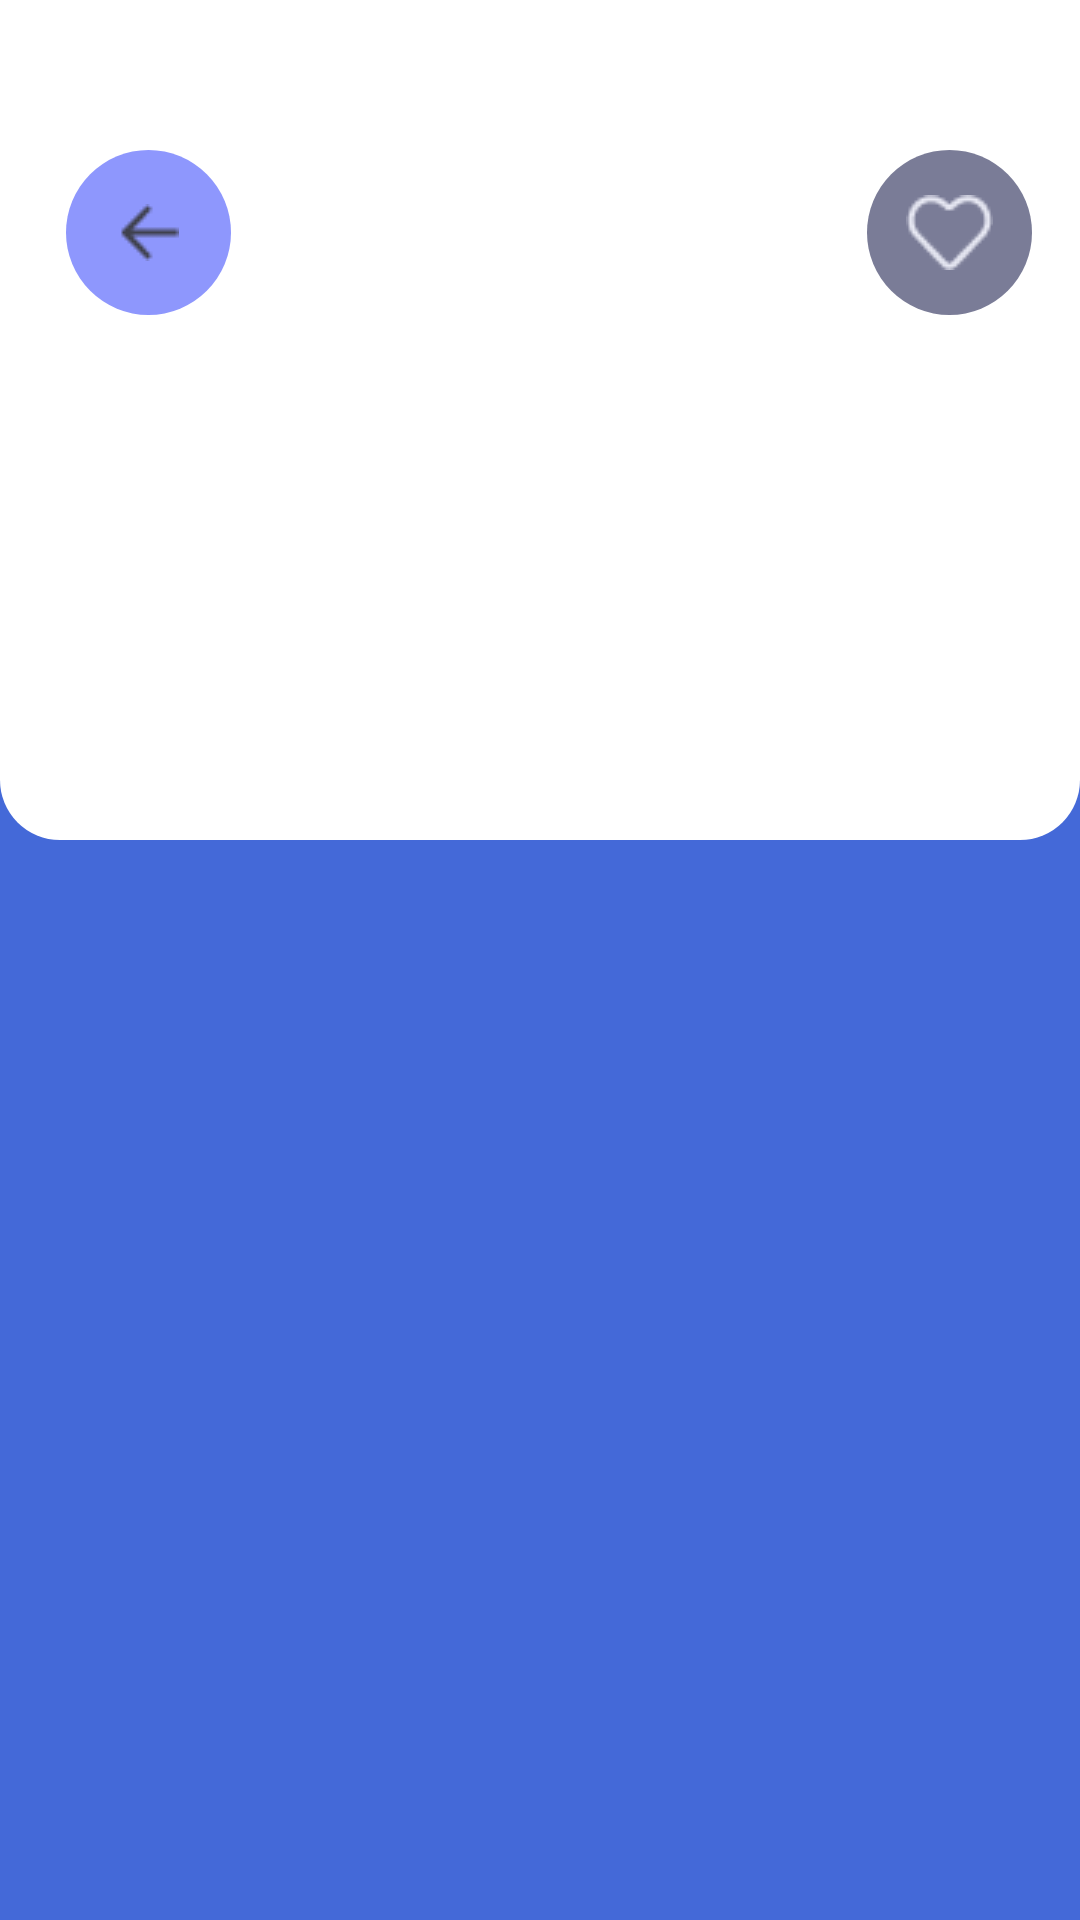

Here is an Android app screen rendered from its layout file. Give the layout XML and the strings, colors and styles it references.
<!-- AndroidManifest.xml: application theme Theme.SleepAppAPI -->
<!-- res/layout/fragment_card_hero.xml -->
<?xml version="1.0" encoding="utf-8"?>
<androidx.core.widget.NestedScrollView xmlns:android="http://schemas.android.com/apk/res/android"
    xmlns:app="http://schemas.android.com/apk/res-auto"
    xmlns:tools="http://schemas.android.com/tools"
    android:layout_width="match_parent"
    android:layout_height="match_parent"
    android:background="@color/background">

    <FrameLayout
        android:id="@+id/characterOptions"
        android:layout_width="match_parent"
        android:layout_height="match_parent">

        <androidx.constraintlayout.widget.ConstraintLayout
            android:layout_width="match_parent"
            android:layout_height="wrap_content">

            <ImageView
                android:id="@+id/imageHeroCard"
                android:layout_width="match_parent"
                android:layout_height="@dimen/dp_280"
                android:background="@drawable/bg_image_options_character"
                android:contentDescription="@string/todo"
                app:cardCornerRadius="@dimen/dp_8"
                app:layout_constraintEnd_toEndOf="parent"
                app:layout_constraintStart_toStartOf="parent"
                app:layout_constraintTop_toTopOf="parent" />

            <androidx.appcompat.widget.AppCompatImageButton
                android:id="@+id/btn_back"
                android:layout_width="@dimen/dp_55"
                android:layout_height="@dimen/dp_55"
                android:layout_marginStart="@dimen/dp_22"
                android:layout_marginTop="@dimen/dp_50"
                android:background="@drawable/btn_start_background"
                android:src="@drawable/arrow_back"
                app:layout_constraintStart_toStartOf="parent"
                app:layout_constraintTop_toTopOf="parent" />

            <androidx.appcompat.widget.AppCompatImageButton
                android:id="@+id/btn_like"
                android:layout_width="@dimen/dp_55"
                android:layout_height="@dimen/dp_55"
                android:layout_marginTop="@dimen/dp_50"
                android:layout_marginEnd="@dimen/dp_16"
                android:background="@drawable/btn_like"
                android:padding="@dimen/dp_8"
                android:src="@drawable/heart_disslike"
                app:layout_constraintEnd_toEndOf="@+id/imageHeroCard"
                app:layout_constraintTop_toTopOf="parent" />

            <TextView
                android:id="@+id/tvNameHero"
                android:layout_width="wrap_content"
                android:layout_height="wrap_content"
                android:layout_marginStart="20dp"
                android:layout_marginTop="18dp"
                android:fontFamily="@font/headland_one"
                android:textSize="@dimen/sp_34"
                android:textStyle="bold"
                app:layout_constraintStart_toStartOf="parent"
                app:layout_constraintTop_toBottomOf="@+id/imageHeroCard"
                tools:text="name" />

            <androidx.recyclerview.widget.RecyclerView
                android:id="@+id/heroInfoRV"
                android:layout_width="match_parent"
                android:layout_height="wrap_content"
                android:layout_marginStart="@dimen/dp_8"
                android:layout_marginTop="@dimen/dp_16"
                android:layout_marginEnd="@dimen/dp_8"
                app:layout_constraintBottom_toBottomOf="parent"
                app:layout_constraintEnd_toEndOf="parent"
                app:layout_constraintStart_toStartOf="parent"
                app:layout_constraintTop_toBottomOf="@+id/tvNameHero" />

        </androidx.constraintlayout.widget.ConstraintLayout>

        <com.example.sleepappapi.MessageView
            android:id="@+id/messageView"
            android:layout_width="match_parent"
            android:layout_height="wrap_content"
            android:layout_gravity="center|top"
            android:gravity="center|top"
            android:visibility="gone" />

    </FrameLayout>

</androidx.core.widget.NestedScrollView>
<!-- resources referenced by this layout -->
<resources>
  <color name="background">#4469D8</color>
  <dimen name="dp_16">16dp</dimen>
  <dimen name="dp_22">22dp</dimen>
  <dimen name="dp_280">280dp</dimen>
  <dimen name="dp_50">50dp</dimen>
  <dimen name="dp_55">55dp</dimen>
  <dimen name="dp_8">8dp</dimen>
  <dimen name="sp_34">34sp</dimen>
  <!-- drawable arrow_back: png bitmap (drawable-v24, 370 bytes) -->
  <!-- drawable bg_image_options_character (drawable) -->
  <?xml version="1.0" encoding="utf-8"?>
  <shape xmlns:android="http://schemas.android.com/apk/res/android"
      android:shape="rectangle">
  
      <corners android:bottomLeftRadius="@dimen/dp_20"
          android:bottomRightRadius="@dimen/dp_20"/>
      <solid android:color="@color/white"/>
  
  </shape>
  <!-- drawable btn_like (drawable) -->
  <?xml version="1.0" encoding="utf-8"?>
  <shape xmlns:android="http://schemas.android.com/apk/res/android"
      android:shape="oval">
      <solid android:color="#7A7C97" />
  </shape>
  <!-- drawable btn_start_background (drawable) -->
  <?xml version="1.0" encoding="utf-8"?>
  <shape xmlns:android="http://schemas.android.com/apk/res/android"
      android:shape="rectangle">
      <solid android:color="#8E97FD" />
      <corners android:radius="@dimen/dp_38" />
  
  
  </shape>
  <!-- drawable heart_disslike: png bitmap (drawable, 741 bytes) -->
  <string name="todo">TODO</string>
  <style name="Theme.SleepAppAPI" parent="Theme.MaterialComponents.DayNight.DarkActionBar">
          
          <item name="colorPrimary">@color/purple_500</item>
          <item name="colorPrimaryVariant">@color/purple_700</item>
          <item name="colorOnPrimary">@color/white</item>
          
          <item name="colorSecondary">@color/teal_200</item>
          <item name="colorSecondaryVariant">@color/teal_700</item>
          <item name="colorOnSecondary">@color/black</item>
          
          <item name="android:statusBarColor">?attr/colorPrimaryVariant</item>
          
      </style>
  <dimen name="dp_20">20dp</dimen>
  <color name="white">#FFFFFFFF</color>
  <dimen name="dp_38">38dp</dimen>
  <color name="purple_500">#FF6200EE</color>
  <color name="purple_700">#FF3700B3</color>
  <color name="teal_200">#FF03DAC5</color>
  <color name="teal_700">#FF018786</color>
  <color name="black">#FF000000</color>
</resources>
